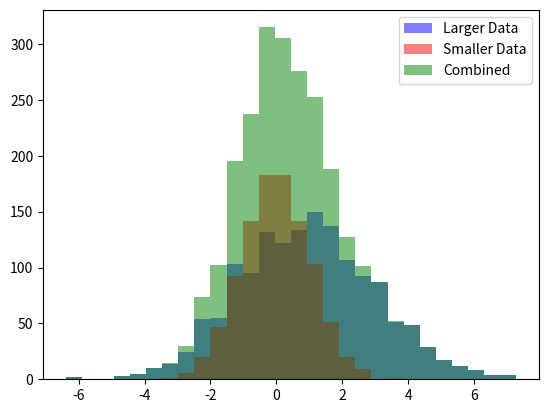

Generate this figure with matplotlib:
import numpy as np
import matplotlib.pyplot as plt

# Example histograms data
data1 = np.random.normal(0, 1, 1000)
data2 = np.random.normal(1, 2, 1500)

# Identify the larger dataset
if len(data1) > len(data2):
    larger_data = data1
    smaller_data = data2
else:
    larger_data = data2
    smaller_data = data1

# Compute histogram for the larger dataset
larger_hist, larger_bin_edges = np.histogram(larger_data, bins='auto')

# Rebin the smaller dataset using the bin edges from the larger dataset
smaller_hist, _ = np.histogram(smaller_data, bins=larger_bin_edges)

# Add the histograms
combined_hist = larger_hist + smaller_hist

# Plot the histograms
plt.hist(larger_data, bins=larger_bin_edges, alpha=0.5, label='Larger Data', color='blue')
plt.hist(smaller_data, bins=larger_bin_edges, alpha=0.5, label='Smaller Data', color='red')
plt.hist(np.concatenate([data1, data2]), bins=larger_bin_edges, alpha=0.5, label='Combined', color='green')
plt.legend()
plt.show()
